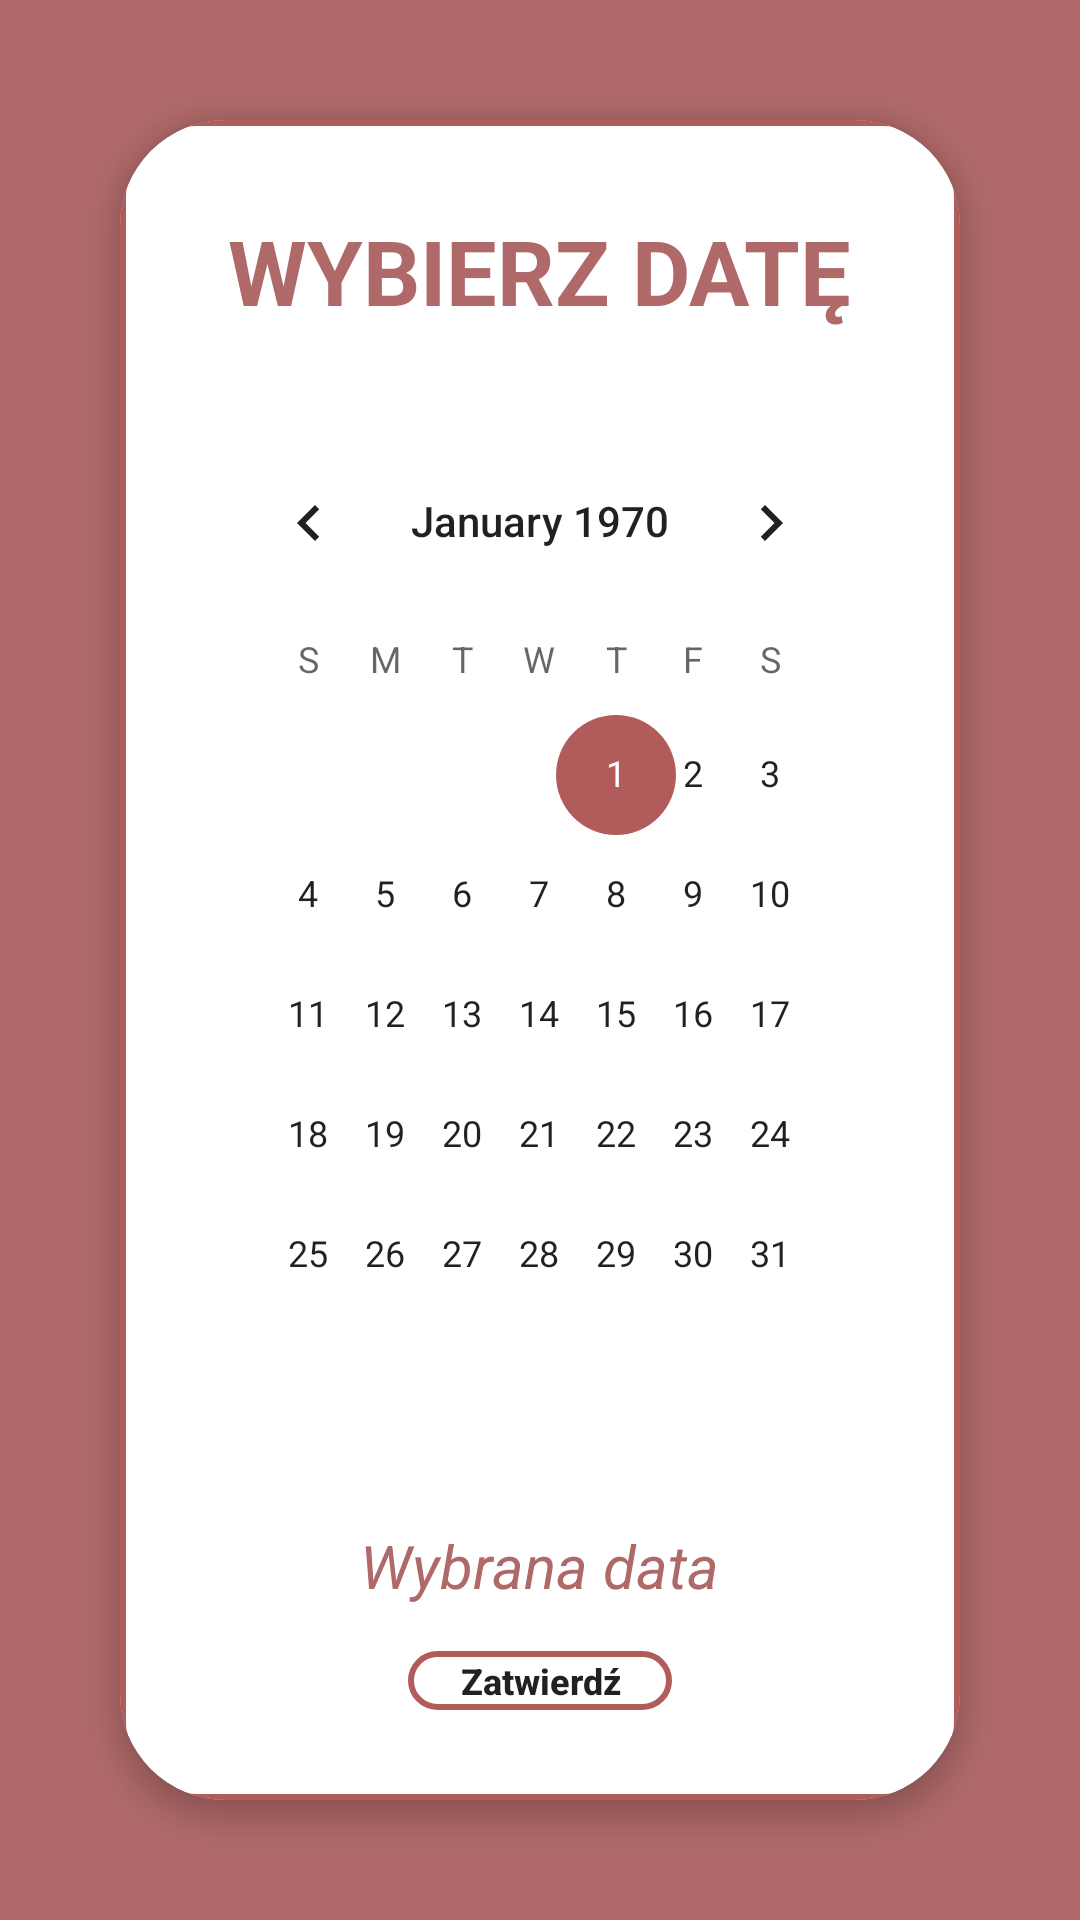

This screen was rendered from an Android layout file. Write that file and the resources it references.
<!-- AndroidManifest.xml: application theme Theme.BudgetBuddy -->
<!-- res/layout/fragment_calendar.xml -->
<?xml version="1.0" encoding="utf-8"?>
<RelativeLayout xmlns:android="http://schemas.android.com/apk/res/android"
    xmlns:app="http://schemas.android.com/apk/res-auto"
    xmlns:tools="http://schemas.android.com/tools"
    android:theme="@style/Theme.expenses"
    android:id="@+id/calendar_view_fragment"
    android:layout_width="match_parent"
    android:layout_height="match_parent"
    android:background="@color/redlight"
    android:padding="10dp"
    android:gravity="center"
    tools:context=".CalendarFragment">


    <FrameLayout
        android:layout_width="wrap_content"
        android:layout_height="wrap_content">

        <androidx.cardview.widget.CardView
            android:layout_width="match_parent"
            android:layout_height="wrap_content"
            android:layout_margin="30dp"
            android:padding="300dp"
            app:cardCornerRadius="35dp"
            app:cardElevation="5dp">

            <LinearLayout
                android:layout_width="wrap_content"
                android:layout_height="wrap_content"
                android:background="@drawable/edittext2red"
                android:gravity="center_horizontal"
                android:orientation="vertical"
                android:padding="30dp">

                <TextView
                    android:id="@+id/select_date_text"
                    android:layout_width="wrap_content"
                    android:layout_height="wrap_content"
                    android:text="@string/select_day_text"
                    android:textColor="@color/redlight"
                    android:textSize="30sp"
                    android:textStyle="bold" />

                <CalendarView
                    android:id="@+id/calendar_view"
                    android:layout_width="wrap_content"
                    android:layout_height="wrap_content"
                    android:layout_marginTop="30dp" />

                <TextView
                    android:id="@+id/selected_date"
                    android:layout_width="wrap_content"
                    android:layout_height="wrap_content"
                    android:layout_marginTop="30dp"
                    android:hint="@string/selected_day"
                    android:textColor="@color/redlight"
                    android:textColorHint="@color/redlight"
                    android:textSize="20sp"
                    android:textStyle="italic" />

                <Button
                    android:id="@+id/confirm_button3"
                    android:layout_width="wrap_content"
                    android:layout_height="wrap_content"
                    android:layout_marginTop="15dp"
                    android:background="@drawable/edittext2red"
                    android:text="@string/ok"
                    android:textSize="12sp"
                    android:textStyle="bold" />

            </LinearLayout>
        </androidx.cardview.widget.CardView>
    </FrameLayout>
</RelativeLayout>
<!-- resources referenced by this layout -->
<resources>
  <color name="redlight">#af6969</color>
  <!-- drawable edittext2red (drawable) -->
  <?xml version="1.0" encoding="utf-8"?>
  <shape xmlns:android="http://schemas.android.com/apk/res/android"
      android:shape="rectangle"
      >
  
      <stroke
          android:width="2dp"
          android:color="@color/red"/>
  
      <corners
          android:radius="25dp"/>
  
  
  </shape>
  <string name="ok">Zatwierdź</string>
  <string name="select_day_text">WYBIERZ DATĘ</string>
  <string name="selected_day">Wybrana data</string>
  <style name="Theme.expenses" parent="Theme.MaterialComponents.DayNight.DarkActionBar">
          
          <item name="colorPrimary">@color/redlight</item>
          <item name="colorPrimaryVariant">@color/redlightlight</item>
          <item name="colorPrimaryDark">@color/red</item>
          <item name="colorOnPrimary">@color/white</item>
          
          <item name="colorSecondary">@color/red</item>
          <item name="colorSecondaryVariant">@color/red</item>
          <item name="colorOnSecondary">@color/white</item>
          
          <item name="android:statusBarColor">@color/red</item>
          <item name="android:windowLightStatusBar">true</item>
          <item name="android:windowDrawsSystemBarBackgrounds">true</item>
  
          
          <item name="android:textAllCaps">false</item>
      </style>
  <style name="Theme.BudgetBuddy" parent="Base.Theme.BudgetBuddy" />
  <color name="red">#b25b5b</color>
  <color name="redlightlight">#d3b4b4</color>
  <color name="white">#FFFFFFFF</color>
  <style name="Base.Theme.BudgetBuddy" parent="Theme.Material3.DayNight.NoActionBar">
          
          <item name="colorPrimary">@color/textgreen</item>
          <item name="colorPrimaryVariant">@color/textgreen</item>
          <item name="colorOnPrimary">@color/white</item>
          <item name="colorSecondary">@color/m_green</item>
          <item name="colorSecondaryVariant">@color/m_green</item>
          <item name="colorOnSecondary">@color/white</item>
          <item name="colorPrimaryDark">@color/white</item>
          <item name="android:statusBarColor">@color/black</item>
      </style>
  <color name="textgreen">#94a894</color>
  <color name="m_green">#7a967a</color>
  <color name="black">#FF000000</color>
</resources>
